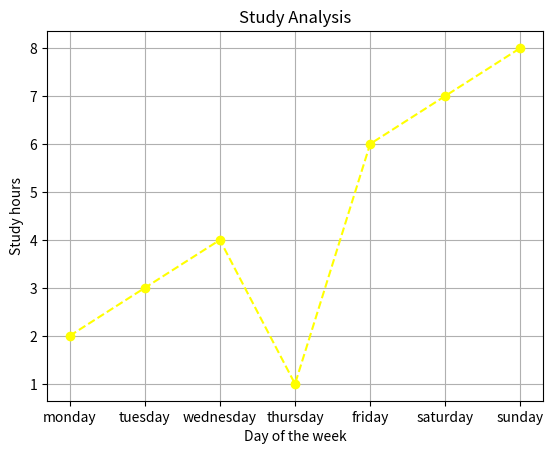

Here is the Python script that generated this plot:
import matplotlib.pyplot as plt

x = ["monday", "tuesday", "wednesday", "thursday", "friday", "saturday", "sunday"]
y = [2, 3, 4, 1, 6, 7, 8]

plt.plot(x, y, color="yellow", marker="o", linestyle="--")
plt.xlabel("Day of the week")
plt.ylabel("Study hours")
plt.title("Study Analysis")
plt.grid()
plt.show()
